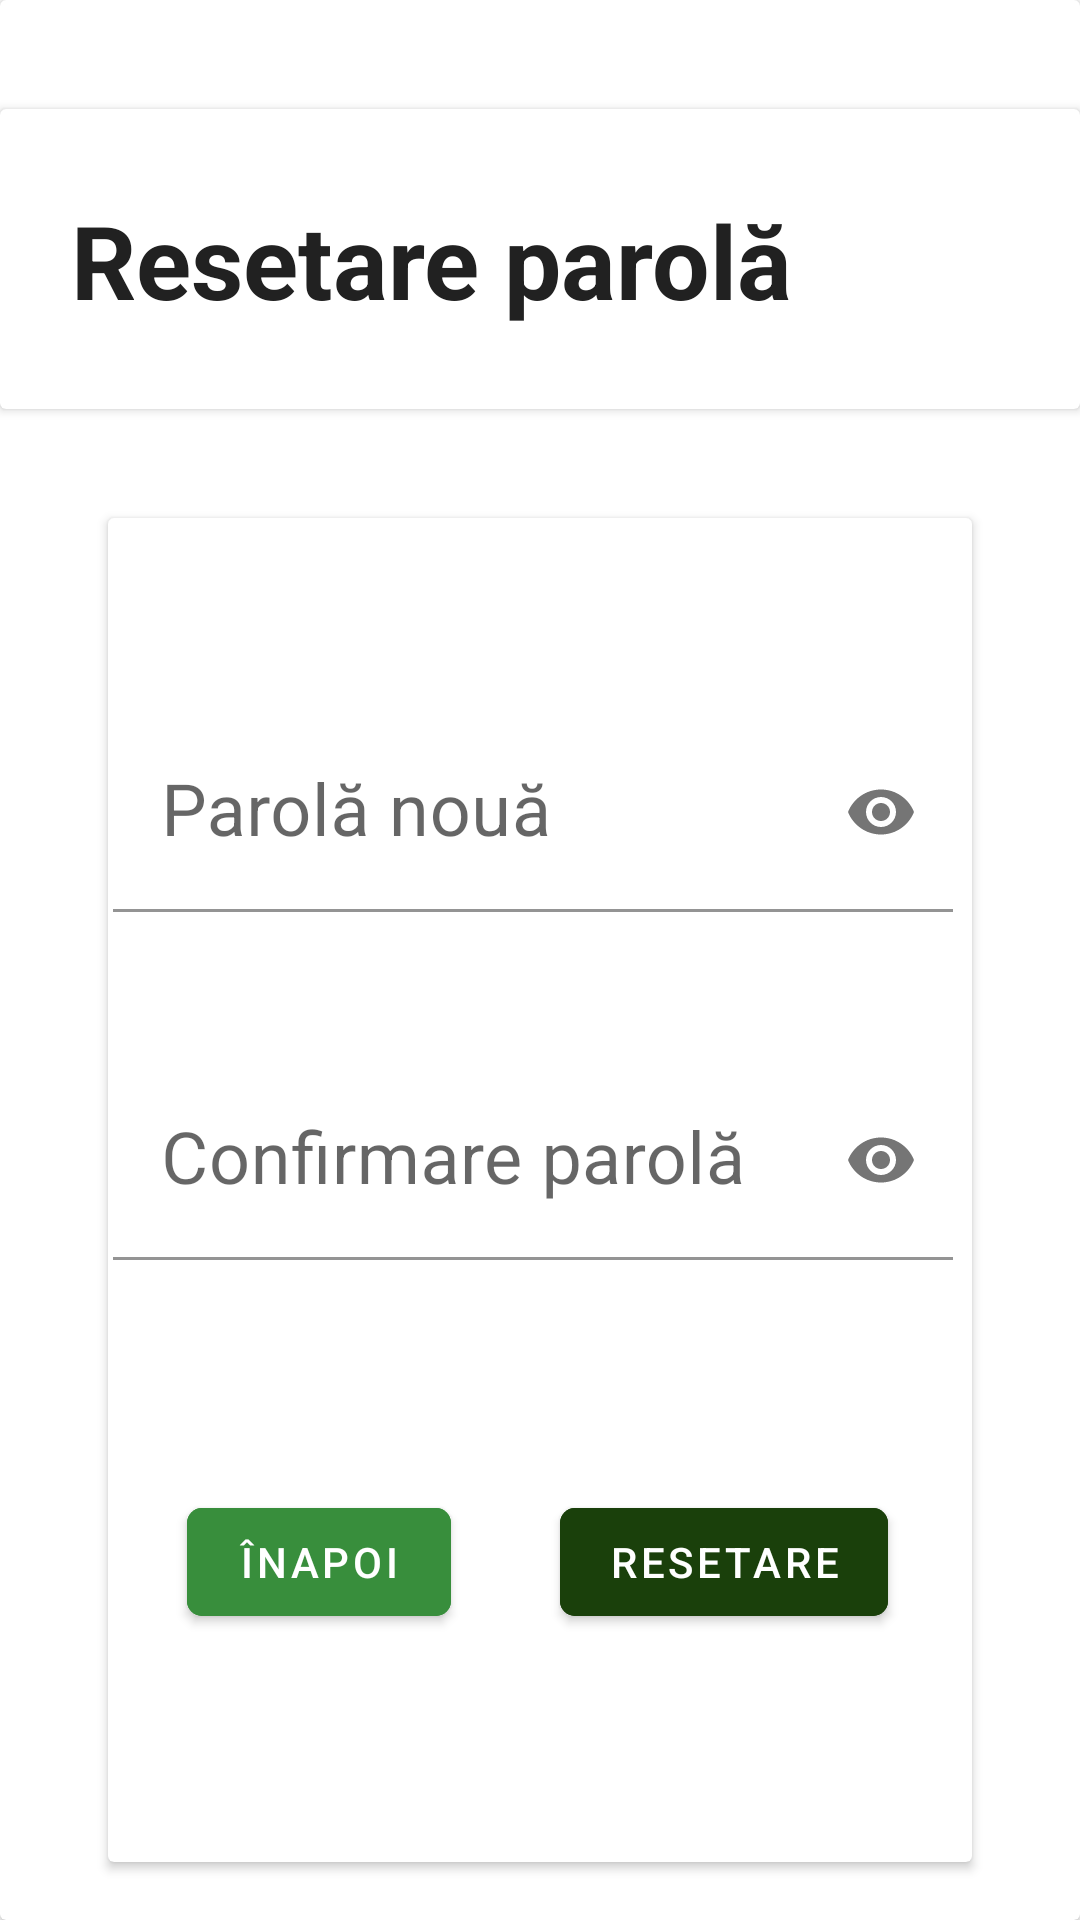

Reconstruct the res/layout file that produces this screen, plus the resources it refers to.
<!-- AndroidManifest.xml: application theme Theme.IP_MobileApp -->
<!-- res/layout/fragment_reset_password3.xml -->
<?xml version="1.0" encoding="utf-8"?>
<androidx.constraintlayout.widget.ConstraintLayout
    android:id="@+id/RPA3_ConstraintLayout"
    xmlns:android="http://schemas.android.com/apk/res/android"
    xmlns:app="http://schemas.android.com/apk/res-auto"
    xmlns:tools="http://schemas.android.com/tools"
    android:layout_width="match_parent"
    android:layout_height="match_parent"
    tools:context=".ui.ResetPassword.ResetPassword3Fragment">


    <androidx.cardview.widget.CardView
        android:id="@+id/clMainCardView"
        android:layout_width="match_parent"
        android:layout_height="match_parent"
        app:layout_constraintBottom_toBottomOf="parent"
        app:layout_constraintEnd_toEndOf="parent"
        app:layout_constraintStart_toStartOf="parent"
        app:layout_constraintTop_toTopOf="parent" >

        <androidx.constraintlayout.widget.ConstraintLayout
            android:id="@+id/mcvConstraintLayout"
            android:layout_width="match_parent"
            android:layout_height="match_parent" >

            <androidx.cardview.widget.CardView
                android:id="@+id/mcvTopCardView"
                android:layout_width="match_parent"
                android:layout_height="100dp"
                app:layout_constraintBottom_toTopOf="@+id/mcvInputFieldCardView"
                app:layout_constraintTop_toTopOf="@+id/mcvBackgroundImage" >

                <androidx.constraintlayout.widget.ConstraintLayout
                    android:id="@+id/tcvConstraintLayout"
                    android:layout_width="match_parent"
                    android:layout_height="match_parent" >

                    <TextView
                        android:id="@+id/tcvTitleText"
                        android:layout_width="wrap_content"
                        android:layout_height="wrap_content"
                        app:layout_constraintBottom_toBottomOf="parent"
                        app:layout_constraintEnd_toEndOf="parent"
                        app:layout_constraintHorizontal_bias="0.197"
                        app:layout_constraintStart_toStartOf="parent"
                        app:layout_constraintTop_toTopOf="parent"
                        app:layout_constraintVertical_bias="0.506"
                        android:textColor="@color/colorTextPrimary"
                        android:textSize="34sp"
                        android:textStyle="bold"
                        android:text="@string/RPA3tcvTitleText" />

                </androidx.constraintlayout.widget.ConstraintLayout>

            </androidx.cardview.widget.CardView>

            <ImageView
                android:id="@+id/mcvBackgroundImage"
                android:layout_width="match_parent"
                android:layout_height="0dp"
                android:contentDescription="@string/background_image_description"
                android:scaleType="centerCrop"
                android:src="@drawable/green_background_spring"
                app:layout_constraintBottom_toBottomOf="parent"
                app:layout_constraintTop_toTopOf="parent" />

            <androidx.cardview.widget.CardView
                android:id="@+id/mcvInputFieldCardView"
                android:layout_width="0dp"
                android:layout_height="0dp"
                app:layout_constraintBottom_toBottomOf="parent"
                app:layout_constraintEnd_toEndOf="parent"
                app:layout_constraintStart_toStartOf="parent"
                app:layout_constraintTop_toTopOf="parent"
                app:layout_constraintHeight_percent="0.7"
                app:layout_constraintWidth_percent="0.8"
                app:layout_constraintHorizontal_bias="0.5"
                app:layout_constraintVertical_bias="0.9"
                android:background="@color/colorBackground" >

                <androidx.constraintlayout.widget.ConstraintLayout
                    android:id="@+id/ifcvConstraintLayout"
                    android:layout_width="match_parent"
                    android:layout_height="match_parent" >

                    <com.google.android.material.textfield.TextInputLayout
                        android:id="@+id/ifcvConfirmPasswordTIL"
                        android:layout_width="280dp"
                        android:layout_height="wrap_content"
                        app:errorEnabled="true"
                        app:layout_constraintBottom_toBottomOf="parent"
                        app:layout_constraintHorizontal_bias="0.224"
                        app:layout_constraintLeft_toLeftOf="parent"
                        app:layout_constraintRight_toRightOf="parent"
                        app:layout_constraintTop_toTopOf="parent"
                        app:layout_constraintVertical_bias="0.501"
                        app:passwordToggleEnabled="true" >

                        <com.google.android.material.textfield.TextInputEditText
                            android:id="@+id/tilConfirm"
                            android:layout_width="match_parent"
                            android:layout_height="wrap_content"
                            android:backgroundTint="@color/colorBackground"
                            android:inputType="textPassword"
                            android:textColor="@color/colorTextPrimary"
                            android:textSize="24sp"
                            android:hint="@string/RPA3tilConfirm" />

                    </com.google.android.material.textfield.TextInputLayout>

                    <com.google.android.material.textfield.TextInputLayout
                        android:id="@+id/ifcvNewPasswordTIL"
                        android:layout_width="280dp"
                        android:layout_height="wrap_content"
                        app:errorEnabled="true"
                        app:layout_constraintBottom_toBottomOf="parent"
                        app:layout_constraintHorizontal_bias="0.224"
                        app:layout_constraintLeft_toLeftOf="parent"
                        app:layout_constraintRight_toRightOf="parent"
                        app:layout_constraintTop_toTopOf="parent"
                        app:layout_constraintVertical_bias="0.18"
                        app:passwordToggleEnabled="true" >

                        <com.google.android.material.textfield.TextInputEditText
                            android:id="@+id/tilNew"
                            android:layout_width="match_parent"
                            android:layout_height="wrap_content"
                            android:backgroundTint="@color/colorBackground"
                            android:inputType="textPassword"
                            android:textColor="@color/colorTextPrimary"
                            android:textSize="24sp"
                            android:hint="@string/RPA3tilNew" />

                    </com.google.android.material.textfield.TextInputLayout>

                    <Button
                        android:id="@+id/RPA3ifcvConfirmButton"
                        android:layout_width="wrap_content"
                        android:layout_height="wrap_content"
                        android:layout_marginEnd="16dp"
                        android:layout_marginBottom="76dp"
                        android:backgroundTint="@color/colorSecondary"
                        android:text="@string/RPA3ifcvConfirmButton"
                        app:cornerRadius="5dp"
                        app:layout_constraintBottom_toBottomOf="parent"
                        app:layout_constraintEnd_toEndOf="parent"
                        app:layout_constraintHorizontal_bias="0.926"
                        app:layout_constraintStart_toStartOf="parent"
                        app:layout_constraintTop_toBottomOf="@+id/ifcvConfirmPasswordTIL"

                        app:layout_constraintVertical_bias="1.0"
                        app:layout_constraintWidth_percent="0.3" />

                    <Button
                        android:id="@+id/RPA3ifcvBackButton"
                        android:layout_width="wrap_content"
                        android:layout_height="wrap_content"
                        android:layout_marginStart="16dp"
                        android:layout_marginBottom="76dp"
                        android:backgroundTint="@color/colorPrimaryDark"
                        android:text="@string/RPA3ifcvBackButton"
                        app:cornerRadius="5dp"
                        app:layout_constraintBottom_toBottomOf="parent"
                        app:layout_constraintEnd_toStartOf="@+id/RPA3ifcvConfirmButton"
                        app:layout_constraintHorizontal_bias="0.22"
                        app:layout_constraintStart_toStartOf="parent"
                        app:layout_constraintTop_toBottomOf="@+id/ifcvConfirmPasswordTIL"

                        app:layout_constraintVertical_bias="1.0"
                        app:layout_constraintWidth_percent="0.3" />

                </androidx.constraintlayout.widget.ConstraintLayout>
            </androidx.cardview.widget.CardView>


        </androidx.constraintlayout.widget.ConstraintLayout>


    </androidx.cardview.widget.CardView>
</androidx.constraintlayout.widget.ConstraintLayout>
<!-- resources referenced by this layout -->
<resources>
  <color name="colorBackground">#FFFFFF</color>
  <color name="colorPrimaryDark">#388E3C</color>
  <color name="colorSecondary">#1A400B</color>
  <color name="colorTextPrimary">#212121</color>
  <!-- drawable green_background_spring (drawable) -->
  <?xml version="1.0" encoding="utf-8"?>
  <layer-list xmlns:android="http://schemas.android.com/apk/res/android">
      
      <item android:drawable="@drawable/background_image_spring" />
  
      
      <item>
          <shape android:shape="rectangle">
              <solid android:color="#DD093009"/> 
          </shape>
      </item>
  </layer-list>
  <string name="RPA3ifcvBackButton"> Înapoi </string>
  <string name="RPA3ifcvConfirmButton"> Resetare </string>
  <string name="RPA3tcvTitleText"> Resetare parolă </string>
  <string name="RPA3tilConfirm"> Confirmare parolă </string>
  <string name="RPA3tilNew"> Parolă nouă </string>
  <string name="background_image_description">Background Image</string>
  
      //LOGIN
  <style name="Theme.IP_MobileApp" parent="Theme.MaterialComponents.DayNight.DarkActionBar">
          
          <item name="colorPrimary">@color/colorPrimary</item>
          <item name="colorPrimaryVariant">@color/colorPrimaryDark</item>
          <item name="colorOnPrimary">@color/colorTextLight</item>
          <item name="colorSecondary">@color/colorSecondary</item>
          <item name="colorSecondaryVariant">@color/colorSecondaryDark</item>
          <item name="colorOnSecondary">@color/colorTextLight</item>
          <item name="android:colorAccent">@color/colorAccent</item>
          <item name="android:textColorPrimary">@color/colorTextPrimary</item>
          <item name="android:textColorSecondary">@color/colorTextSecondary</item>
          <item name="android:windowBackground">@color/colorBackground</item>
          <item name="colorSurface">@color/colorBackground</item> 
          <item name="android:statusBarColor">?attr/colorPrimaryVariant</item>
      </style>
  <color name="colorPrimary">#4CAF50</color>
  <color name="colorTextLight">#FFFFFF</color>
  <color name="colorSecondaryDark">#FFA000</color>
  <color name="colorAccent">#8BC34A</color>
  <color name="colorTextSecondary">#757575</color>
</resources>
